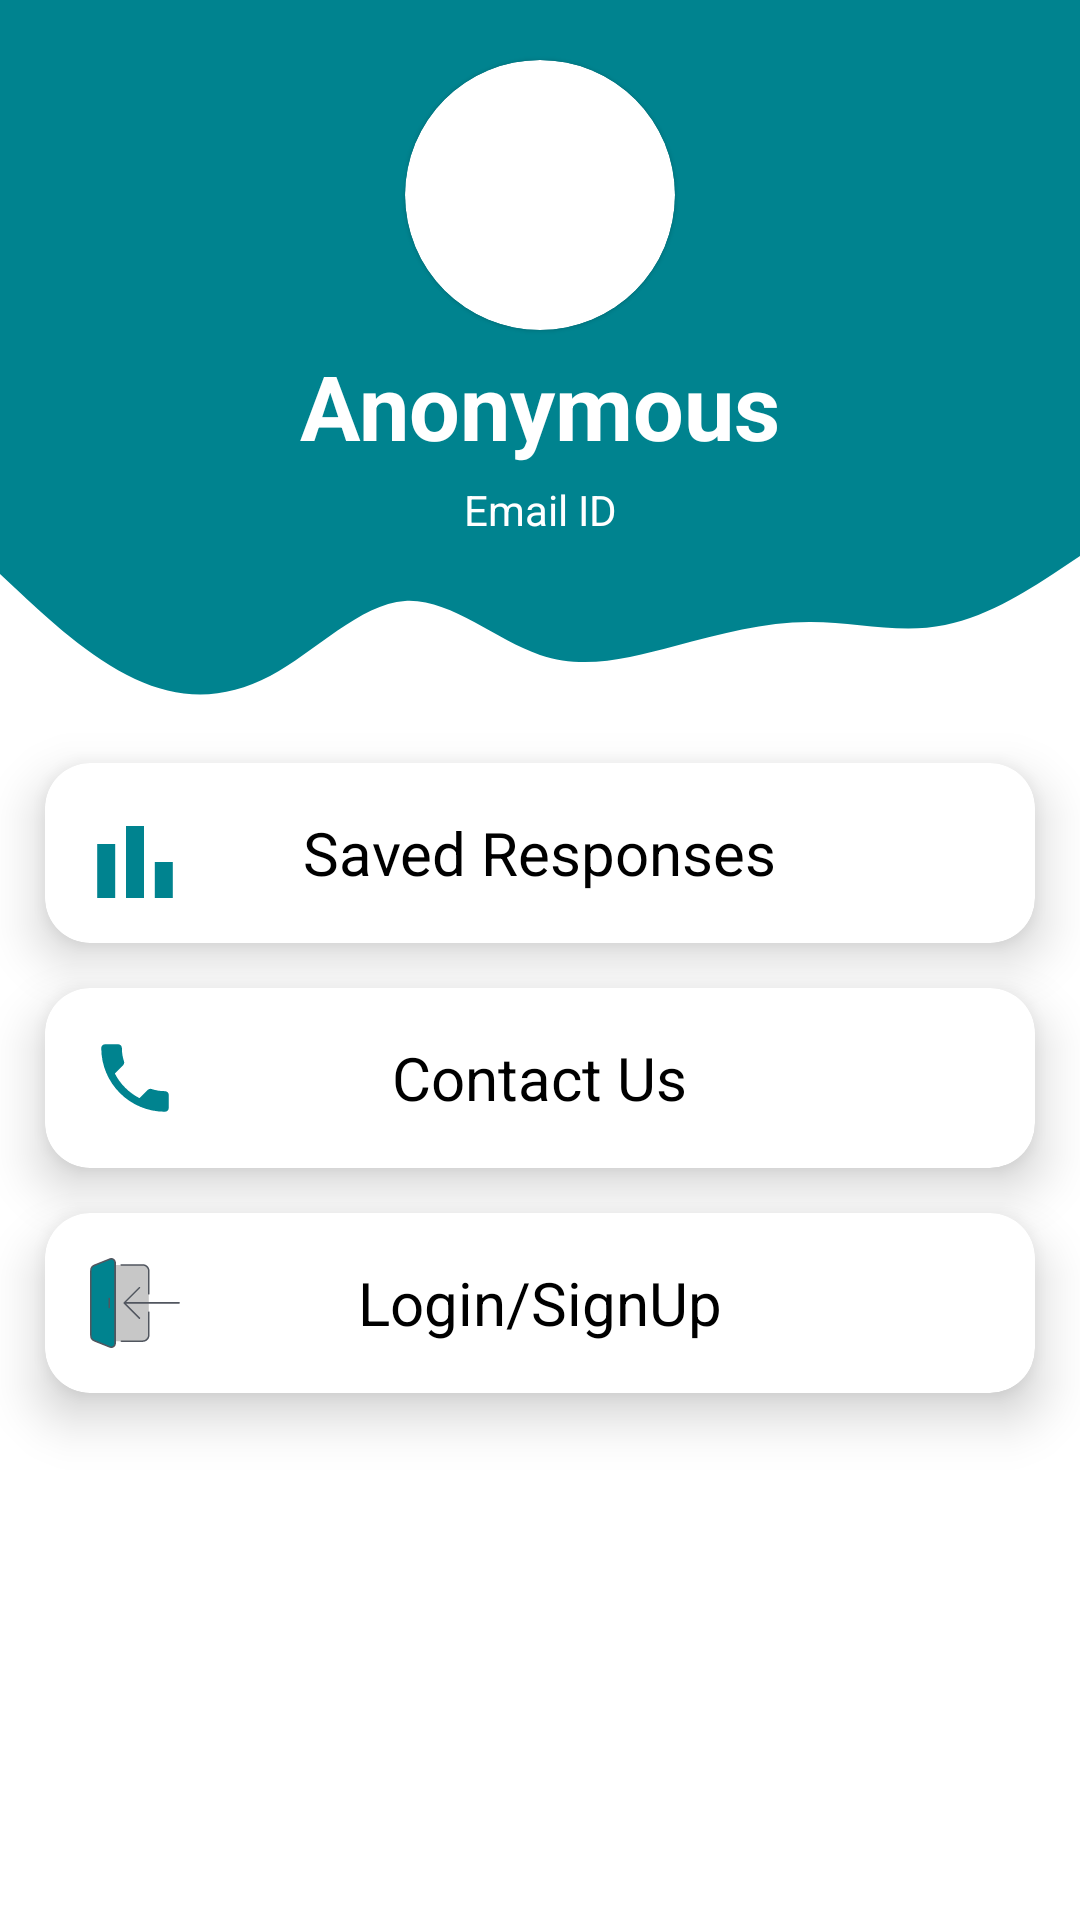

Reconstruct the res/layout file that produces this screen, plus the resources it refers to.
<!-- AndroidManifest.xml: application theme Theme.Forms.cyan -->
<!-- res/layout/fragment_app_setting.xml -->
<?xml version="1.0" encoding="utf-8"?>
<com.google.android.material.card.MaterialCardView xmlns:android="http://schemas.android.com/apk/res/android"
    xmlns:app="http://schemas.android.com/apk/res-auto"
    android:layout_width="match_parent"
    android:layout_height="match_parent"
    app:cardCornerRadius="0dp"
    app:cardElevation="0dp">

    <androidx.constraintlayout.widget.ConstraintLayout
        android:layout_width="match_parent"
        android:layout_height="match_parent">

        <com.google.android.material.card.MaterialCardView
            android:id="@+id/materialCardView3"
            android:layout_width="match_parent"
            android:layout_height="0dp"
            app:cardBackgroundColor="?attr/colorPrimary"
            app:cardCornerRadius="0dp"
            app:cardElevation="0dp"
            app:layout_constraintEnd_toEndOf="parent"
            app:layout_constraintStart_toStartOf="parent"
            app:layout_constraintTop_toTopOf="parent">

            <androidx.constraintlayout.widget.ConstraintLayout
                android:layout_width="match_parent"
                android:layout_height="match_parent"
                app:layout_constraintEnd_toEndOf="parent"
                app:layout_constraintStart_toStartOf="parent">

                <com.google.android.material.card.MaterialCardView
                    android:id="@+id/card"
                    android:layout_width="90dp"
                    android:layout_height="90dp"
                    android:layout_marginTop="20dp"
                    app:cardCornerRadius="60dp"
                    app:layout_constraintEnd_toEndOf="parent"
                    app:layout_constraintStart_toStartOf="parent"
                    app:layout_constraintTop_toTopOf="parent">

                    <com.google.android.material.imageview.ShapeableImageView
                        android:id="@+id/userprofile"
                        android:layout_width="80dp"
                        android:layout_height="80dp"
                        android:layout_gravity="center"
                        android:src="@drawable/anonymous"
                        android:theme="@style/ShapeAppearanceOverlay.App.CornerSize50Percent"
                        app:layout_constraintEnd_toEndOf="parent"
                        app:layout_constraintStart_toStartOf="parent"
                        app:layout_constraintTop_toTopOf="parent" />
                </com.google.android.material.card.MaterialCardView>

                <TextView
                    android:id="@+id/displayname"
                    android:layout_width="wrap_content"
                    android:layout_height="wrap_content"
                    android:layout_marginTop="5dp"
                    android:text="Anonymous"
                    android:textColor="@color/primaryTextColor"
                    android:textSize="30dp"
                    android:textStyle="bold"
                    app:layout_constraintEnd_toEndOf="@+id/card"
                    app:layout_constraintStart_toStartOf="@+id/card"
                    app:layout_constraintTop_toBottomOf="@id/card" />

                <TextView
                    android:id="@+id/mailid"
                    android:layout_width="wrap_content"
                    android:layout_height="wrap_content"
                    android:layout_marginHorizontal="10dp"
                    android:layout_marginTop="5dp"
                    android:layout_marginBottom="20dp"
                    android:text="Email ID"
                    android:textColor="@color/primaryTextColor"
                    app:layout_constraintEnd_toEndOf="@+id/displayname"
                    app:layout_constraintStart_toStartOf="@+id/displayname"
                    app:layout_constraintTop_toBottomOf="@id/displayname" />
            </androidx.constraintlayout.widget.ConstraintLayout>
        </com.google.android.material.card.MaterialCardView>

        <com.google.android.material.card.MaterialCardView
            android:id="@+id/materialCardView2"
            android:layout_width="match_parent"
            android:layout_height="60dp"
            app:cardCornerRadius="0dp"
            app:cardElevation="0dp"
            app:layout_constraintTop_toBottomOf="@+id/materialCardView3">

            <ImageView
                android:layout_width="match_parent"
                android:layout_height="match_parent"
                android:background="@drawable/ic_wave" />
        </com.google.android.material.card.MaterialCardView>

        <com.google.android.material.card.MaterialCardView

            android:id="@+id/savedrescard"
            android:layout_width="match_parent"
            android:layout_height="wrap_content"
            android:layout_margin="15dp"
            app:cardCornerRadius="15dp"
            app:cardElevation="10dp"
            app:contentPadding="10dp"
            app:layout_constraintEnd_toEndOf="parent"
            app:layout_constraintStart_toStartOf="parent"
            app:layout_constraintTop_toBottomOf="@+id/materialCardView2">

            <ImageView
                android:layout_width="30dp"
                android:layout_height="30dp"
                android:layout_margin="5dp"
                android:layout_marginLeft="10dp"
                android:src="@drawable/ic_baseline_bar_colored" />

            <TextView
                android:id="@+id/savedres"
                android:layout_width="wrap_content"
                android:layout_height="wrap_content"
                android:layout_gravity="center"
                android:text="Saved Responses"
                android:textColor="@color/secondaryTextColor"
                android:textSize="20dp" />


        </com.google.android.material.card.MaterialCardView>

        <com.google.android.material.card.MaterialCardView

            android:id="@+id/contactuscard"
            android:layout_width="match_parent"
            android:layout_height="wrap_content"

            android:layout_margin="15dp"
            app:cardCornerRadius="15dp"
            app:cardElevation="10dp"
            app:contentPadding="10dp"
            app:layout_constraintEnd_toEndOf="parent"
            app:layout_constraintStart_toStartOf="parent"
            app:layout_constraintTop_toBottomOf="@+id/savedrescard">

            <ImageView
                android:layout_width="30dp"
                android:layout_height="30dp"
                android:layout_margin="5dp"
                android:layout_marginLeft="10dp"
                android:src="@drawable/ic_baseline_phone_24" />

            <TextView
                android:id="@+id/contactus"
                android:layout_width="wrap_content"
                android:layout_height="wrap_content"
                android:layout_gravity="center"
                android:text="Contact Us"
                android:textColor="@color/secondaryTextColor"
                android:textSize="20dp" />


        </com.google.android.material.card.MaterialCardView>


        <com.google.android.material.card.MaterialCardView
            android:id="@+id/signupcard"
            android:layout_width="match_parent"
            android:layout_height="wrap_content"
            android:layout_margin="15dp"
            app:cardCornerRadius="15dp"
            app:cardElevation="10dp"
            app:contentPadding="10dp"
            app:layout_constraintEnd_toEndOf="parent"
            app:layout_constraintStart_toStartOf="parent"
            app:layout_constraintTop_toBottomOf="@+id/contactuscard">

            <ImageView
                android:layout_width="30dp"
                android:layout_height="30dp"
                android:layout_margin="5dp"
                android:layout_marginLeft="10dp"
                android:src="@drawable/ic_login_svgrepo_com" />

            <TextView
                android:id="@+id/signup"
                android:layout_width="wrap_content"
                android:layout_height="wrap_content"
                android:layout_gravity="center"
                android:text="Login/SignUp"
                android:textColor="@color/secondaryTextColor"
                android:textSize="20dp" />


        </com.google.android.material.card.MaterialCardView>


    </androidx.constraintlayout.widget.ConstraintLayout>

</com.google.android.material.card.MaterialCardView>
<!-- resources referenced by this layout -->
<resources>
  <color name="primaryTextColor">#ffffff</color>
  <color name="secondaryTextColor">#000000</color>
  <!-- drawable ic_baseline_bar_colored (drawable) -->
  <vector xmlns:android="http://schemas.android.com/apk/res/android"
      android:width="25dp"
      android:height="25dp"
      android:viewportWidth="25"
      android:viewportHeight="25">
      <group>
          <path
              android:fillColor="?attr/colorPrimary"
              android:pathData="M2,10L7,10L7,25L2,25z" />
          <path
              android:fillColor="?attr/colorPrimary"
              android:pathData="M10,5L15,5L15,25L10,25z" />
          <path
              android:fillColor="?attr/colorPrimary"
              android:pathData="M18,15L23,15L23,25L18,25z" />
      </group>
  </vector>
  <!-- drawable ic_baseline_phone_24 (drawable) -->
  <vector xmlns:android="http://schemas.android.com/apk/res/android"
      android:width="24dp"
      android:height="24dp"
      android:viewportWidth="24"
      android:viewportHeight="24"
      android:tint="?attr/colorPrimary">
    <path
        android:fillColor="?attr/colorPrimary"
        android:pathData="M6.62,10.79c1.44,2.83 3.76,5.14 6.59,6.59l2.2,-2.2c0.27,-0.27 0.67,-0.36 1.02,-0.24 1.12,0.37 2.33,0.57 3.57,0.57 0.55,0 1,0.45 1,1V20c0,0.55 -0.45,1 -1,1 -9.39,0 -17,-7.61 -17,-17 0,-0.55 0.45,-1 1,-1h3.5c0.55,0 1,0.45 1,1 0,1.25 0.2,2.45 0.57,3.57 0.11,0.35 0.03,0.74 -0.25,1.02l-2.2,2.2z"/>
  </vector>
  <!-- drawable ic_login_svgrepo_com: vector/xml drawable (drawable, 2592 chars, omitted) -->
  <!-- drawable ic_wave (drawable) -->
  <vector xmlns:android="http://schemas.android.com/apk/res/android"
      android:width="1440dp"
      android:height="320dp"
      android:viewportWidth="1440"
      android:viewportHeight="320">
    <path
        android:pathData="M0,64L30,101.3C60,139 120,213 180,250.7C240,288 300,288 360,245.3C420,203 480,117 540,112C600,107 660,181 720,208C780,235 840,213 900,192C960,171 1020,149 1080,149.3C1140,149 1200,171 1260,154.7C1320,139 1380,85 1410,58.7L1440,32L1440,0L1410,0C1380,0 1320,0 1260,0C1200,0 1140,0 1080,0C1020,0 960,0 900,0C840,0 780,0 720,0C660,0 600,0 540,0C480,0 420,0 360,0C300,0 240,0 180,0C120,0 60,0 30,0L0,0Z"
        android:fillColor="?attr/colorPrimary"/>
  </vector>
  <style name="ShapeAppearanceOverlay.App.CornerSize50Percent" parent="">
          <item name="cornerSize">50%</item>
      </style>
  <style name="Theme.Forms.cyan" parent="Theme.MaterialComponents.Light.DarkActionBar">
          
          <item name="colorPrimary">@color/cyanprimaryColor</item>
          <item name="colorPrimaryVariant">@color/cyanprimaryDarkColor</item>
  
          <item name="colorOnPrimary">@color/primaryTextColor</item>
          <item name="colorSecondary">@color/secondaryColor</item>
          <item name="colorSecondaryVariant">@color/secondaryDarkColor</item>
          <item name="colorOnSecondary">@color/secondaryTextColor</item>
          <item name="android:statusBarColor" tools:targetApi="l">?attr/colorPrimaryVariant</item>
          <item name="android:colorAccent" tools:targetApi="lollipop">?attr/colorPrimary</item>
          <item name="android:windowBackground">@color/white</item>
          <item name="colorAccent">@color/cyanprimaryColor</item>
      </style>
  <color name="cyanprimaryColor">#00838f</color>
  <color name="cyanprimaryDarkColor">#005662</color>
  <color name="secondaryColor">#fafafa</color>
  <color name="secondaryDarkColor">#c7c7c7</color>
  <color name="white">#ffffff</color>
</resources>
